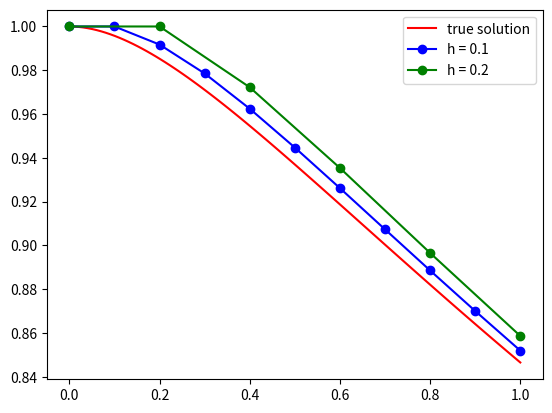

Here is the Python script that generated this plot:
import numpy as np
import matplotlib.pyplot  as plt

### Implementation of explicit Euler

def explicit_euler(fun, y_0, x_grid):
    y_hat_grid = [y_0]
    for i in range(1, x_grid.size):
        h = x_grid[i] - x_grid[i-1]
        y_hat_grid.append(y_hat_grid[i-1] + h * fun(x_grid[i-1], y_hat_grid[i-1]))

    return y_hat_grid


# ODE solved for y'
ode = lambda x, y: (1 / (1 + x) - y) / (1 + x)

# stepsizes
h_1 = .1
h_2 = .2

# Interval discretization
I_1 = np.linspace(0, 1, int(1/h_1+1))
I_2 = np.linspace(0, 1, int(1/h_2+1))


# Compute explicit Euler
y_hat_1 = explicit_euler(ode, 1, I_1)
y_hat_2 = explicit_euler(ode, 1, I_2)

# "True" solution for reference
y = lambda x: (np.log(x+1)+1)/(1+x)
y_grid = y(np.linspace(0,1,100))

# plot for plausibility
plt.plot(np.linspace(0,1,100), y_grid, 'r', label='true solution')
plt.plot(I_1, y_hat_1, color='b', marker = 'o', label='h = 0.1')
plt.plot(I_2, y_hat_2, color='g', marker = 'o', label='h = 0.2')
plt.legend()
plt.show()

# Computer errors
error_1 = abs(y_hat_1[-1] - y_grid[-1])
error_2 = abs(y_hat_2[-1] - y_grid[-1])

print(f'error for h = 0.1 is {error_1}, for h = 0.2 is {error_2}.')
